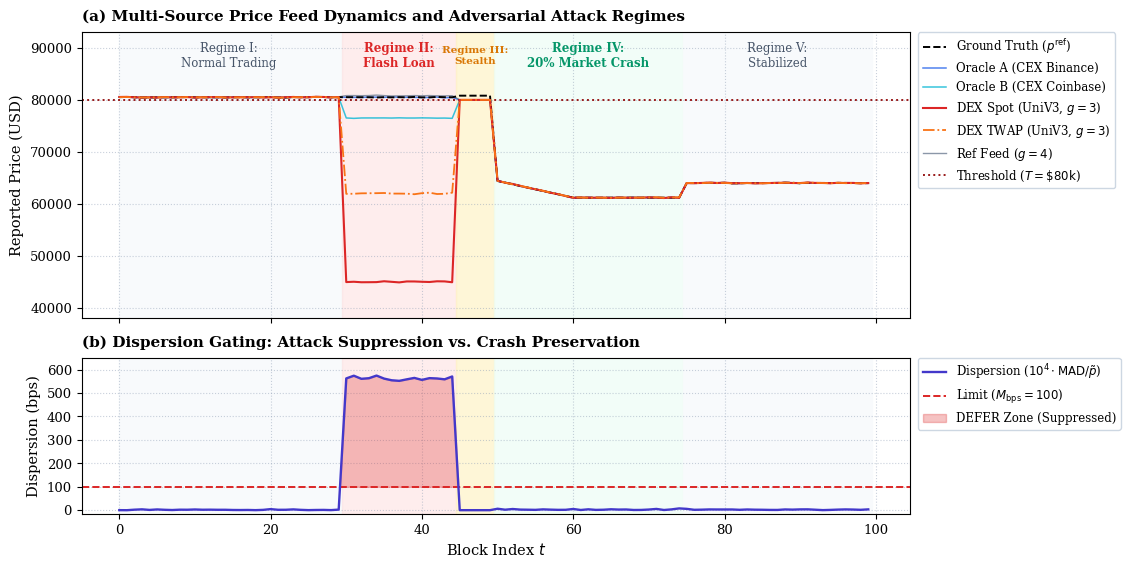

Python code for this plot:
import numpy as np
import matplotlib.pyplot as plt
import os

# ==============================================================================
# Matplotlib Publication-Grade Styling (Springer sn-jnl Compatible)
# ==============================================================================
plt.rcParams.update({
    "font.family": "serif",
    "font.size": 10,
    "axes.labelsize": 10.5,
    "axes.titlesize": 11,
    "xtick.labelsize": 9.5,
    "ytick.labelsize": 9.5,
    "legend.fontsize": 8.5,
    "figure.titlesize": 12,
    "figure.dpi": 300
})

np.random.seed(42)
blocks = 100
T = 80000          # Nominal liquidation threshold ($80,000)
M_star = 808       # Minimum decision margin

p_ref = np.zeros(blocks)
prices = np.zeros((blocks, 5))

# ==============================================================================
# Generate Realistic Multi-Source Market Regimes
# ==============================================================================
for b in range(blocks):
    if b < 30:
        # Regime I: Normal Trading (Healthy)
        p_ref[b] = 80500 + np.random.normal(0, 40)
        prices[b] = p_ref[b] + np.random.normal(0, 25, 5)

    elif 30 <= b < 45:
        # Regime II: Flash-Loan Attack on UniV3 Pool (Blocks 30–44)
        p_ref[b] = 80500 + np.random.normal(0, 30)
        prices[b, 2] = 45000 + np.random.normal(0, 80)   # DEX Spot plunged
        prices[b, 3] = 62000 + np.random.normal(0, 80)   # DEX TWAP dragged
        prices[b, 1] = 76500 + np.random.normal(0, 40)   # Coinbase (arbitrage drag)
        prices[b, 0] = 80500 + np.random.normal(0, 30)   # Binance
        prices[b, 4] = 80800 + np.random.normal(0, 30)   # Ref Feed

    elif 45 <= b < 50:
        # Regime III: Stealth Micro-Deviation Exploit (Blocks 45–49)
        p_ref[b] = 80808
        prices[b, 0] = 80001
        prices[b, 1] = 80000
        prices[b, 2] = 79999
        prices[b, 3] = 79996
        prices[b, 4] = 80002

    elif 50 <= b < 75:
        # Regime IV: Genuine Market Crash (Blocks 50–74)
        crash_factor = 0.80 - (b - 50) * 0.004
        p_ref[b] = 80500 * max(crash_factor, 0.76)
        prices[b] = p_ref[b] + np.random.normal(0, 35, 5)

    else:
        # Regime V: Stabilized Post-Crash (Blocks 75–99)
        p_ref[b] = 64000 + np.random.normal(0, 35)
        prices[b] = p_ref[b] + np.random.normal(0, 25, 5)

# ==============================================================================
# Calculate Relative Dispersion (bps) per Block: 10^4 * MAD / Median
# ==============================================================================
mad_rel_bps = np.zeros(blocks)
for b in range(blocks):
    active_p = prices[b]
    med = np.median(active_p)
    mad = np.median(np.abs(active_p - med))
    mad_rel_bps[b] = (mad * 10000.0) / med

# Setup Figure with Extra Right Margin for Outside Legends
fig, (ax1, ax2) = plt.subplots(
    2, 1, figsize=(11.5, 5.8), sharex=True, 
    gridspec_kw={'height_ratios': [2.2, 1.2]}
)

# ----------------- PANEL 1: PRICE TRAJECTORIES -----------------
ax1.axvspan(0, 29.5, color='#F8FAFC', alpha=0.9, zorder=0)
ax1.axvspan(29.5, 44.5, color='#FEE2E2', alpha=0.6, zorder=0)
ax1.axvspan(44.5, 49.5, color='#FEF3C7', alpha=0.7, zorder=0)
ax1.axvspan(49.5, 74.5, color='#ECFDF5', alpha=0.65, zorder=0)
ax1.axvspan(74.5, 99.5, color='#F8FAFC', alpha=0.9, zorder=0)

# Regime Banners
ax1.text(14.5, 88500, "Regime I:\nNormal Trading", ha='center', va='center', fontsize=8.5, color='#475569')
ax1.text(37.0, 88500, "Regime II:\nFlash Loan", ha='center', va='center', fontsize=8.5, fontweight='bold', color='#DC2626')
ax1.text(47.0, 88500, "Regime III:\nStealth", ha='center', va='center', fontsize=7.5, fontweight='bold', color='#D97706')
ax1.text(62.0, 88500, "Regime IV:\n20% Market Crash", ha='center', va='center', fontsize=8.5, fontweight='bold', color='#059669')
ax1.text(87.0, 88500, "Regime V:\nStabilized", ha='center', va='center', fontsize=8.5, color='#475569')

# Price Curves
ax1.plot(p_ref, color='black', linestyle='--', linewidth=1.4, label=r'Ground Truth ($p^{\mathrm{ref}}$)', zorder=4)
ax1.plot(prices[:, 0], color='#2563EB', linewidth=1.1, alpha=0.8, label='Oracle A (CEX Binance)')
ax1.plot(prices[:, 1], color='#06B6D4', linewidth=1.1, alpha=0.8, label='Oracle B (CEX Coinbase)')
ax1.plot(prices[:, 2], color='#DC2626', linewidth=1.5, label='DEX Spot (UniV3, $g=3$)', zorder=5)
ax1.plot(prices[:, 3], color='#F97316', linewidth=1.3, linestyle='-.', label='DEX TWAP (UniV3, $g=3$)', zorder=5)
ax1.plot(prices[:, 4], color='#64748B', linewidth=1.0, alpha=0.75, label='Ref Feed ($g=4$)')
ax1.axhline(T, color='#991B1B', linestyle=':', linewidth=1.4, label=r'Threshold ($T = \$80\mathrm{k}$)')

ax1.set_ylabel("Reported Price (USD)")
ax1.set_ylim(38000, 93000)

# LEGEND OUTSIDE PANEL 1 (Upper Left of the Outside Margin)
ax1.legend(
    bbox_to_anchor=(1.01, 1.0),
    loc='upper left',
    ncol=1,
    frameon=True,
    facecolor='white',
    framealpha=0.95,
    edgecolor='#CBD5E1',
    borderaxespad=0.
)
ax1.grid(True, linestyle=':', alpha=0.5, color='#94A3B8')
ax1.set_title("(a) Multi-Source Price Feed Dynamics and Adversarial Attack Regimes", loc='left', fontweight='bold', pad=8)

# ----------------- PANEL 2: DISPERSION DYNAMICS -----------------
ax2.axvspan(0, 29.5, color='#F8FAFC', alpha=0.9, zorder=0)
ax2.axvspan(29.5, 44.5, color='#FEE2E2', alpha=0.6, zorder=0)
ax2.axvspan(44.5, 49.5, color='#FEF3C7', alpha=0.7, zorder=0)
ax2.axvspan(49.5, 74.5, color='#ECFDF5', alpha=0.65, zorder=0)
ax2.axvspan(74.5, 99.5, color='#F8FAFC', alpha=0.9, zorder=0)

ax2.plot(mad_rel_bps, color='#4338CA', linewidth=1.7, label=r'Dispersion ($10^4 \cdot \mathrm{MAD} / \tilde{p}$)', zorder=3)
ax2.axhline(100, color='#DC2626', linestyle='--', linewidth=1.4, label=r'Limit ($M_{\mathrm{bps}} = 100$)', zorder=2)

ax2.fill_between(
    range(blocks), 100, mad_rel_bps, where=(mad_rel_bps > 100), 
    interpolate=True, color='#DC2626', alpha=0.28, 
    label='DEFER Zone (Suppressed)', zorder=2
)

ax2.set_xlabel("Block Index $t$")
ax2.set_ylabel("Dispersion (bps)")
ax2.set_ylim(-15, 650)
ax2.set_yticks([0, 100, 200, 300, 400, 500, 600])

# LEGEND OUTSIDE PANEL 2 (Upper Left of the Outside Margin)
ax2.legend(
    bbox_to_anchor=(1.01, 1.0),
    loc='upper left',
    ncol=1,
    frameon=True,
    facecolor='white',
    framealpha=0.95,
    edgecolor='#CBD5E1',
    borderaxespad=0.
)
ax2.grid(True, linestyle=':', alpha=0.5, color='#94A3B8')
ax2.set_title("(b) Dispersion Gating: Attack Suppression vs. Crash Preservation", loc='left', fontweight='bold', pad=8)

# Adjust Subplots so Both Axes Align Exactly
plt.subplots_adjust(left=0.08, right=0.80, top=0.93, bottom=0.10, hspace=0.18)

# ==============================================================================
# Save Vectors and High-Resolution Images (Stripping AI Metadata)
# ==============================================================================
output_dir = os.path.expanduser("~/cegis-defi-guard/figures")
os.makedirs(output_dir, exist_ok=True)

pdf_path = os.path.join(output_dir, "fig_oracle_benchmark.pdf")
png_path = os.path.join(output_dir, "fig_oracle_benchmark.png")

plt.savefig(pdf_path, format='pdf', bbox_inches='tight')
plt.savefig(png_path, format='png', dpi=600, bbox_inches='tight', metadata={})

print("[+] Successfully generated camera-ready plots with external legends:")
print(f"    - Vector PDF: {pdf_path}")
print(f"    - High-Res PNG: {png_path}")
